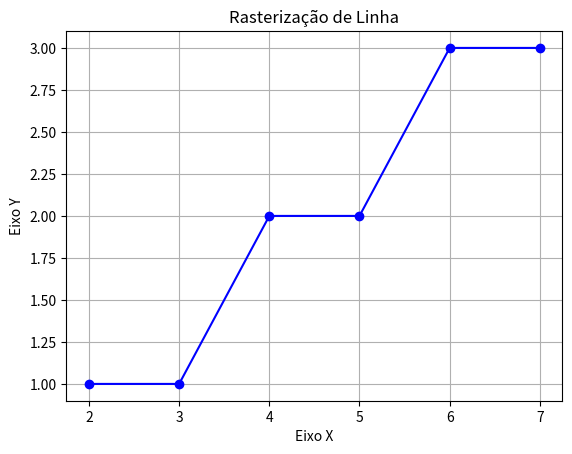

Source code (Python):
# -*- coding: utf-8 -*-
"""Rasterizacao_linhas_alg_natural.ipynb

Automatically generated by Colaboratory.

Original file is located at
    https://colab.research.google.com/<link-removed>
"""

# O coeficiente angular e o coeficiente linear são conceitos importantes ao descrever uma reta em um sistema de coordenadas.
# Vamos explorar cada um deles:

# Coeficiente Angular (m):
# O coeficiente angular, denotado por 'm', representa a inclinação ou a taxa de variação de uma reta.
# Ele é definido como a mudança na coordenada 'y' dividida pela mudança correspondente na coordenada 'x' entre dois pontos em uma reta.
# Matematicamente, o coeficiente angular é calculado pela fórmula:
# m = Δy / Δx
# onde Δy é a variação em 'y' e Δx é a variação em 'x' entre dois pontos.
# Se m > 0, a reta inclina para cima; se m < 0, a reta inclina para baixo; se m = 0, a reta é horizontal.

# Coeficiente Linear (b):
# O coeficiente linear, denotado por 'b', é o ponto onde a reta intercepta o eixo 'y' quando x = 0.
# Ele representa a constante aditiva que ajusta a posição vertical da reta.
# Matematicamente, é o valor de 'y' quando x = 0.
# A equação geral de uma reta em coordenadas cartesianas é expressa como:
# y = mx + b
# onde 'y' é a coordenada 'y', 'x' é a coordenada 'x', 'm' é o coeficiente angular e 'b' é o coeficiente linear.

# Em resumo, o coeficiente angular controla a inclinação da reta, enquanto o coeficiente linear determina a posição vertical da reta
# no plano cartesiano.
# Juntos, esses coeficientes formam a equação da reta e descrevem completamente sua posição e inclinação.
#Biliotecas

#algoritmo natural


#Biliotecas
import matplotlib.pyplot as plt

# Coordenadas dos pontos P1 e P2
P1x = 2
P1y = 1

#P2x = 5
#P2y = 7
P2x = 7
P2y = 3

# Inicialização das listas para armazenar os pontos da reta
points_x = []
points_y = []


#reta vertical
if P1x == P2x:
    print("Reta vertical")
    y = P1y
    while y<=P2y:
        #imprime os pontos na tela
        #print(P1x,",",y)

        #adiciona os pontos na lista para gerar o gráfico
        points_x.append(P1x)
        points_y.append(y)
        y+=1

else:
    # Cálculo do coeficiente angular (m) e coeficiente linear (b)
    m = (P2y - P1y)/(P2x - P1x)
    b = P1y - m*P1x

    #reta mais deitada
    if m <= 1: #angulo <= 45º
        print("Reta mais deitada")
        x = P1x
        while x <= P2x:
            #equacao reduzida da reta
            y = round(m*x + b)
            #imprime os pontos na tela
            #print(x,",",y)

            #adiciona os pontos na lista para gerar o gráfico
            points_x.append(x)
            points_y.append(y)
            x+=1

    #reta mais de pé
    elif m > 1: #angulo > 45º
        print("Reta mais de pé")
        y = P1y
        while y <= P2y:
            x = round((y-b)/m)
            #imprime os pontos na tela
            #print(x,",",y)

            #adiciona os pontos na lista para gerar o gráfico
            points_x.append(x)
            points_y.append(y)
            y+=1


# Imprimir os pontos da reta
print("\n Pontos da reta:")
for i in range(len(points_x)):
    print(points_x[i], ",", points_y[i])


# Gerar o gráfico
plt.plot(points_x, points_y, marker='o', linestyle='-', color='b')
plt.title('Rasterização de Linha')
plt.xlabel('Eixo X')
plt.ylabel('Eixo Y')
plt.grid(True)
plt.show()